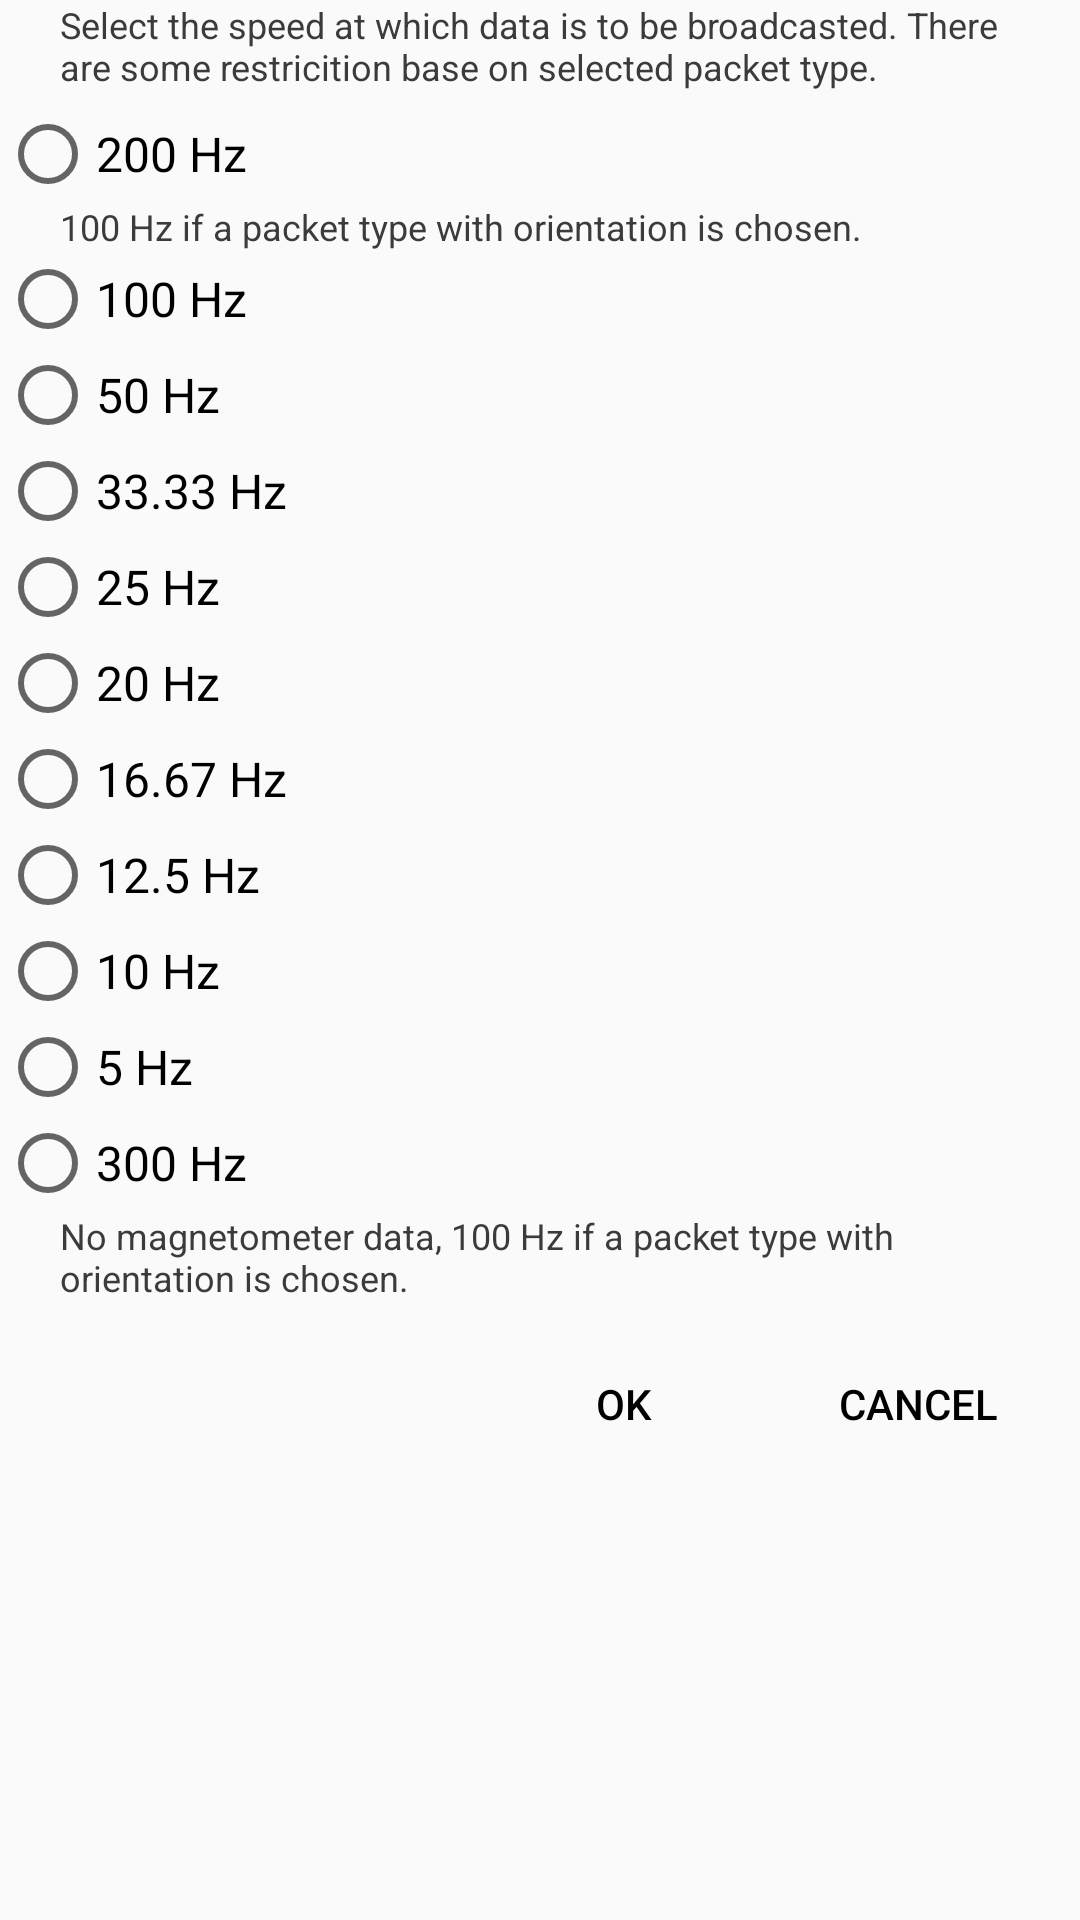

The Android layout XML behind this screen, and the referenced resources:
<!-- AndroidManifest.xml: application theme AppTheme -->
<!-- res/layout/dialog_samplerate.xml -->
<?xml version="1.0" encoding="utf-8"?>
<ScrollView xmlns:android="http://schemas.android.com/apk/res/android"
    android:layout_width="match_parent"
    android:layout_height="wrap_content">

    <LinearLayout
        android:layout_width="match_parent"
        android:layout_height="wrap_content"
        android:orientation="vertical">

        <TextView
            style="@style/settingsInfo"
            android:text="Select the speed at which data is to be broadcasted. There are some restricition base on selected packet type."
            android:textColor="@color/gray18"
            android:textSize="12dp" />


        <LinearLayout
            android:id="@+id/lyVerifyCode"
            android:layout_width="match_parent"
            android:layout_height="match_parent"
            android:layout_marginTop="5dp"
            android:orientation="vertical"
            android:visibility="visible">

            <RadioGroup
                android:layout_width="match_parent"
                android:layout_height="wrap_content">

                <RadioButton
                    android:id="@+id/rbTwo"
                    android:layout_width="match_parent"
                    android:layout_height="wrap_content"
                    android:text="200 Hz" />

                <TextView
                    android:layout_width="match_parent"
                    android:layout_height="match_parent"

                    android:layout_marginLeft="20dp"
                    android:layout_marginRight="20dp"
                    android:maxLines="3"
                    android:text="100 Hz if a packet type with orientation is chosen."
                    android:textColor="@color/gray18"
                    android:textSize="12dp" />

                <RadioButton
                    android:id="@+id/rbHundred"
                    android:layout_width="match_parent"
                    android:layout_height="wrap_content"
                    android:text="100 Hz" />

                <RadioButton
                    android:id="@+id/rbFifty"
                    android:layout_width="match_parent"
                    android:layout_height="wrap_content"
                    android:text="50 Hz" />

                <RadioButton
                    android:id="@+id/rbThirtyTHree"
                    android:layout_width="match_parent"
                    android:layout_height="wrap_content"
                    android:text="33.33 Hz" />

                <RadioButton
                    android:id="@+id/rbTwentyFive"
                    android:layout_width="match_parent"
                    android:layout_height="wrap_content"
                    android:text="25 Hz" />

                <RadioButton
                    android:id="@+id/rbTwenty"
                    android:layout_width="match_parent"
                    android:layout_height="wrap_content"
                    android:text="20 Hz" />

                <RadioButton
                    android:id="@+id/rbSixteen"
                    android:layout_width="match_parent"
                    android:layout_height="wrap_content"
                    android:text="16.67 Hz" />

                <RadioButton
                    android:id="@+id/rbTwelve"
                    android:layout_width="match_parent"
                    android:layout_height="wrap_content"
                    android:text="12.5 Hz" />

                <RadioButton
                    android:id="@+id/rbTen"
                    android:layout_width="match_parent"
                    android:layout_height="wrap_content"
                    android:text="10 Hz" />

                <RadioButton
                    android:id="@+id/rbFive"
                    android:layout_width="match_parent"
                    android:layout_height="wrap_content"
                    android:text="5 Hz" />

                <RadioButton
                    android:id="@+id/rbThreeHundred"
                    android:layout_width="match_parent"
                    android:layout_height="wrap_content"
                    android:text="300 Hz" />

                <TextView
                    style="@style/settingsInfo"
                    android:text="No magnetometer data, 100 Hz if a packet type with orientation is chosen."
                    android:textColor="@color/gray18"
                    android:textSize="12dp" />

            </RadioGroup>

            <LinearLayout
                android:layout_width="match_parent"
                android:layout_height="wrap_content"
                android:layout_marginRight="10dp"
                android:layout_marginTop="10dp"
                android:gravity="right"
                android:orientation="horizontal">

                <Button
                    android:id="@+id/btnSampleOk"
                    style="@style/DialogButton"
                    android:layout_gravity="right"
                    android:layout_marginRight="10dp"
                    android:layout_marginTop="5dp"

                    android:text="OK" />

                <Button
                    android:id="@+id/btnSampleCancel"
                    style="@style/DialogButton"
                    android:layout_gravity="right"
                    android:layout_marginTop="5dp"

                    android:text="Cancel" />
            </LinearLayout>

        </LinearLayout>


    </LinearLayout>


</ScrollView>
<!-- resources referenced by this layout -->
<resources>
  <color name="gray18">#3B3B3B</color>
  <style name="DialogButton" parent="Widget.AppCompat.Button.Borderless">
          <item name="android:layout_width">wrap_content</item>
          <item name="android:layout_height">wrap_content</item>
          <item name="android:textColor">@color/Black</item>
          <item name="android:textSize">14dp</item>
          <item name="android:colorControlHighlight">@color/Pink</item>
      </style>
  <style name="settingsInfo">
          <item name="android:layout_width">match_parent</item>
          <item name="android:layout_height">match_parent</item>
          <item name="android:layout_marginLeft">20dp</item>
          <item name="android:layout_marginRight">20dp</item>
          <item name="android:maxLines">3</item>
          <item name="android:textColor">@color/gray18</item>
          <item name="android:textSize">12dp</item>
      </style>
  <style name="AppTheme" parent="Theme.AppCompat.Light.DarkActionBar">
          <item name="android:textColor">@android:color/white</item>
          <item name="android:textSize">16sp</item>
          <item name="android:indeterminateTint">@android:color/white</item>
  
      </style>
  <color name="Black">#000000</color>
  <color name="Pink">#FFC0CB</color>
</resources>
